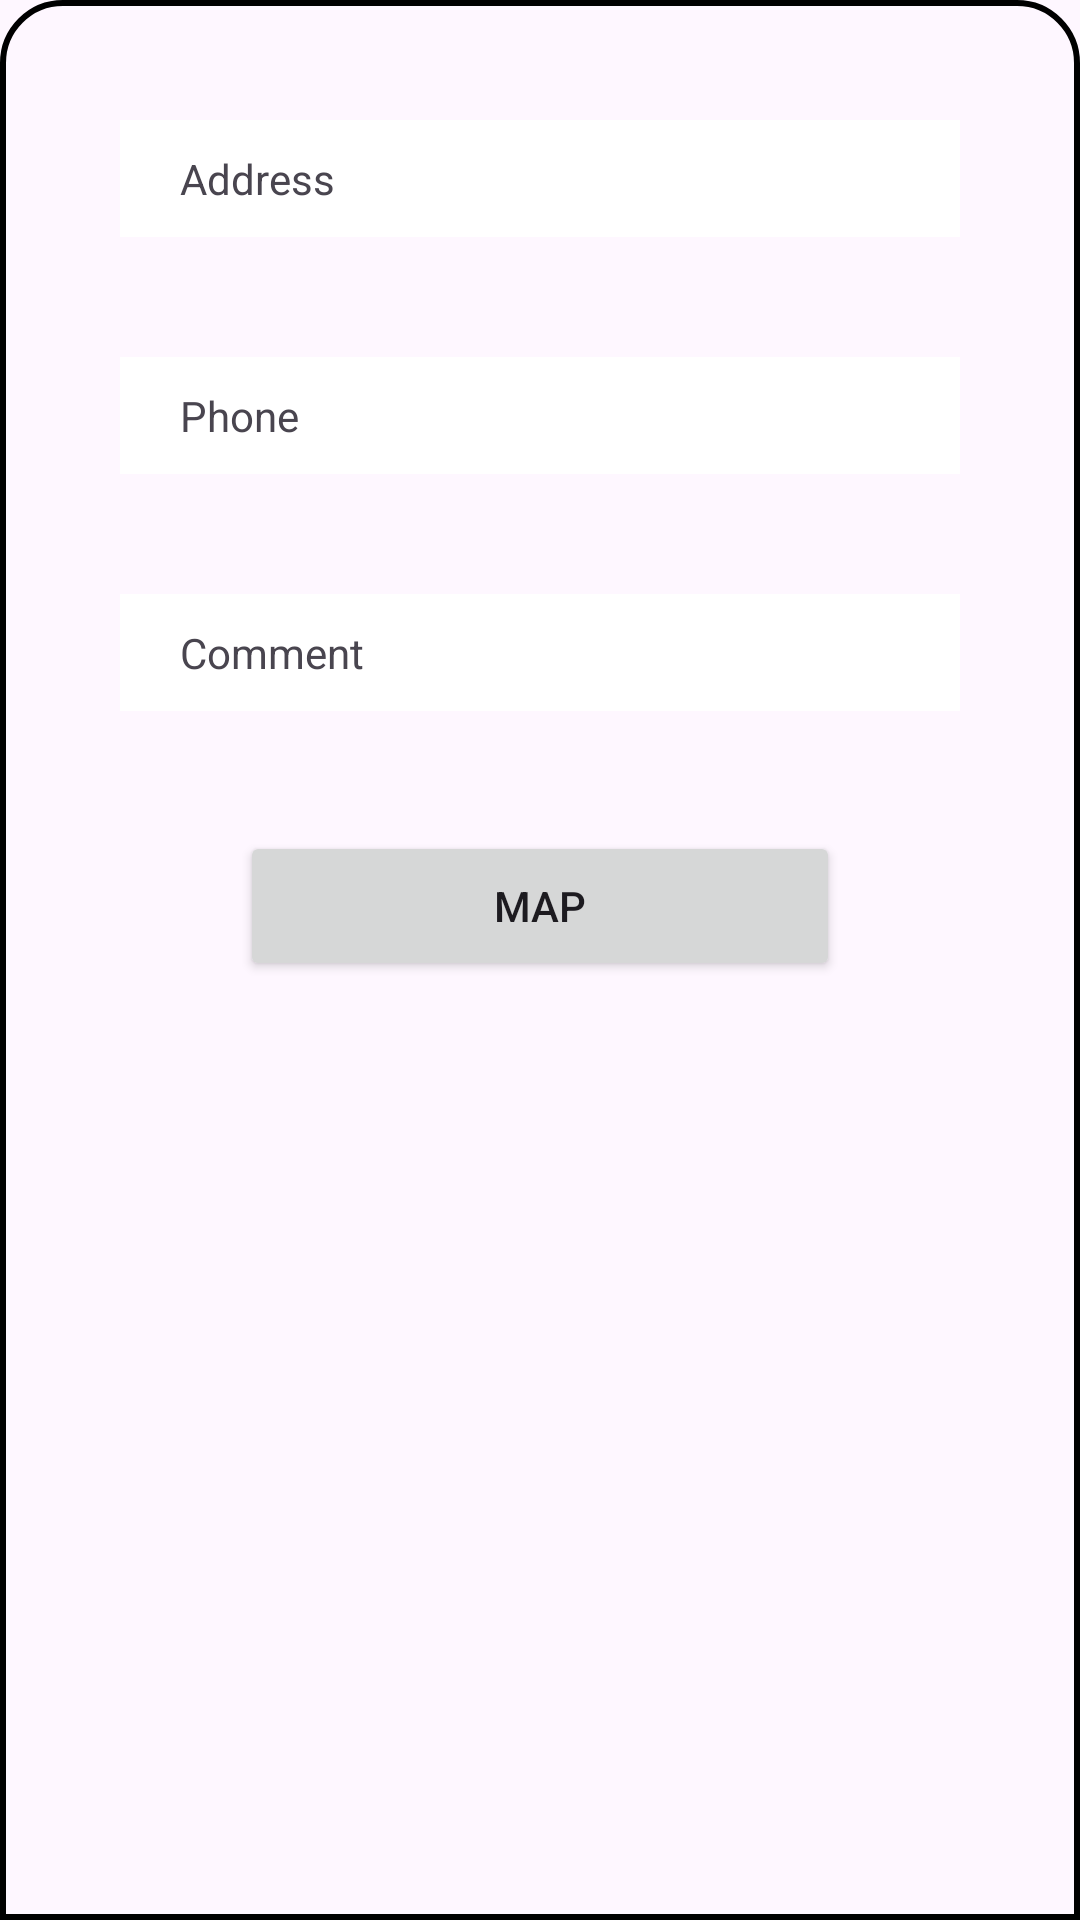

Android layout source for this screen:
<!-- AndroidManifest.xml: application theme Theme.CurierApp -->
<!-- res/layout/floating_address_dialog.xml -->
<?xml version="1.0" encoding="utf-8"?>
<androidx.constraintlayout.widget.ConstraintLayout xmlns:android="http://schemas.android.com/apk/res/android"
    xmlns:app="http://schemas.android.com/apk/res-auto"
    xmlns:tools="http://schemas.android.com/tools"
    android:layout_width="match_parent"
    android:layout_height="match_parent"
    android:background="@drawable/address_card_form"
    android:orientation="vertical"
    android:padding="40dp">


    <TextView
        android:id="@+id/address_text"
        android:layout_width="match_parent"
        android:layout_height="wrap_content"
        android:ems="12"
        android:text="Address"
        android:paddingHorizontal="20dp"
        android:paddingVertical="10dp"
        android:background="@color/white"
        app:layout_constraintEnd_toEndOf="parent"
        app:layout_constraintStart_toStartOf="parent"
        app:layout_constraintTop_toTopOf="parent" />

    <TextView
        android:id="@+id/phone_text"
        android:layout_width="match_parent"
        android:layout_height="wrap_content"
        android:layout_marginTop="40dp"
        android:ems="12"
        android:text="Phone"
        android:background="@color/white"
        android:paddingHorizontal="20dp"
        android:paddingVertical="10dp"
        app:layout_constraintEnd_toEndOf="parent"
        app:layout_constraintStart_toStartOf="parent"
        app:layout_constraintTop_toBottomOf="@+id/address_text" />

    <TextView
        android:id="@+id/comment_text"
        android:layout_width="match_parent"
        android:layout_height="wrap_content"
        android:ems="12"
        android:paddingHorizontal="20dp"
        android:paddingVertical="10dp"
        android:text="Comment"
        android:background="@color/white"
        android:layout_marginTop="40dp"
        app:layout_constraintEnd_toEndOf="parent"
        app:layout_constraintStart_toStartOf="parent"
        app:layout_constraintTop_toBottomOf="@+id/phone_text" />

    <Button
        android:id="@+id/back_btn"
        android:layout_width="200dp"
        android:layout_height="50dp"
        android:text="Map"
        android:layout_marginTop="40dp"
        app:layout_constraintEnd_toEndOf="parent"
        app:layout_constraintStart_toStartOf="parent"
        app:layout_constraintTop_toBottomOf="@+id/comment_text" />
</androidx.constraintlayout.widget.ConstraintLayout>
<!-- resources referenced by this layout -->
<resources>
  <color name="white">#FFFFFFFF</color>
  <!-- drawable address_card_form (drawable) -->
  <?xml version="1.0" encoding="utf-8"?>
  <shape xmlns:android="http://schemas.android.com/apk/res/android">
  
      <solid android:color="@color/dialog_color"/>
      <corners android:topLeftRadius="20dp"
          android:topRightRadius="20dp"/>
  
      <stroke android:width="2dp" android:color="@color/black"/>
  </shape>
  <style name="Theme.CurierApp" parent="Base.Theme.CurierApp" />
  <color name="black">#FF000000</color>
  <style name="Base.Theme.CurierApp" parent="Theme.Material3.DayNight.NoActionBar">
          
          
      </style>
</resources>
